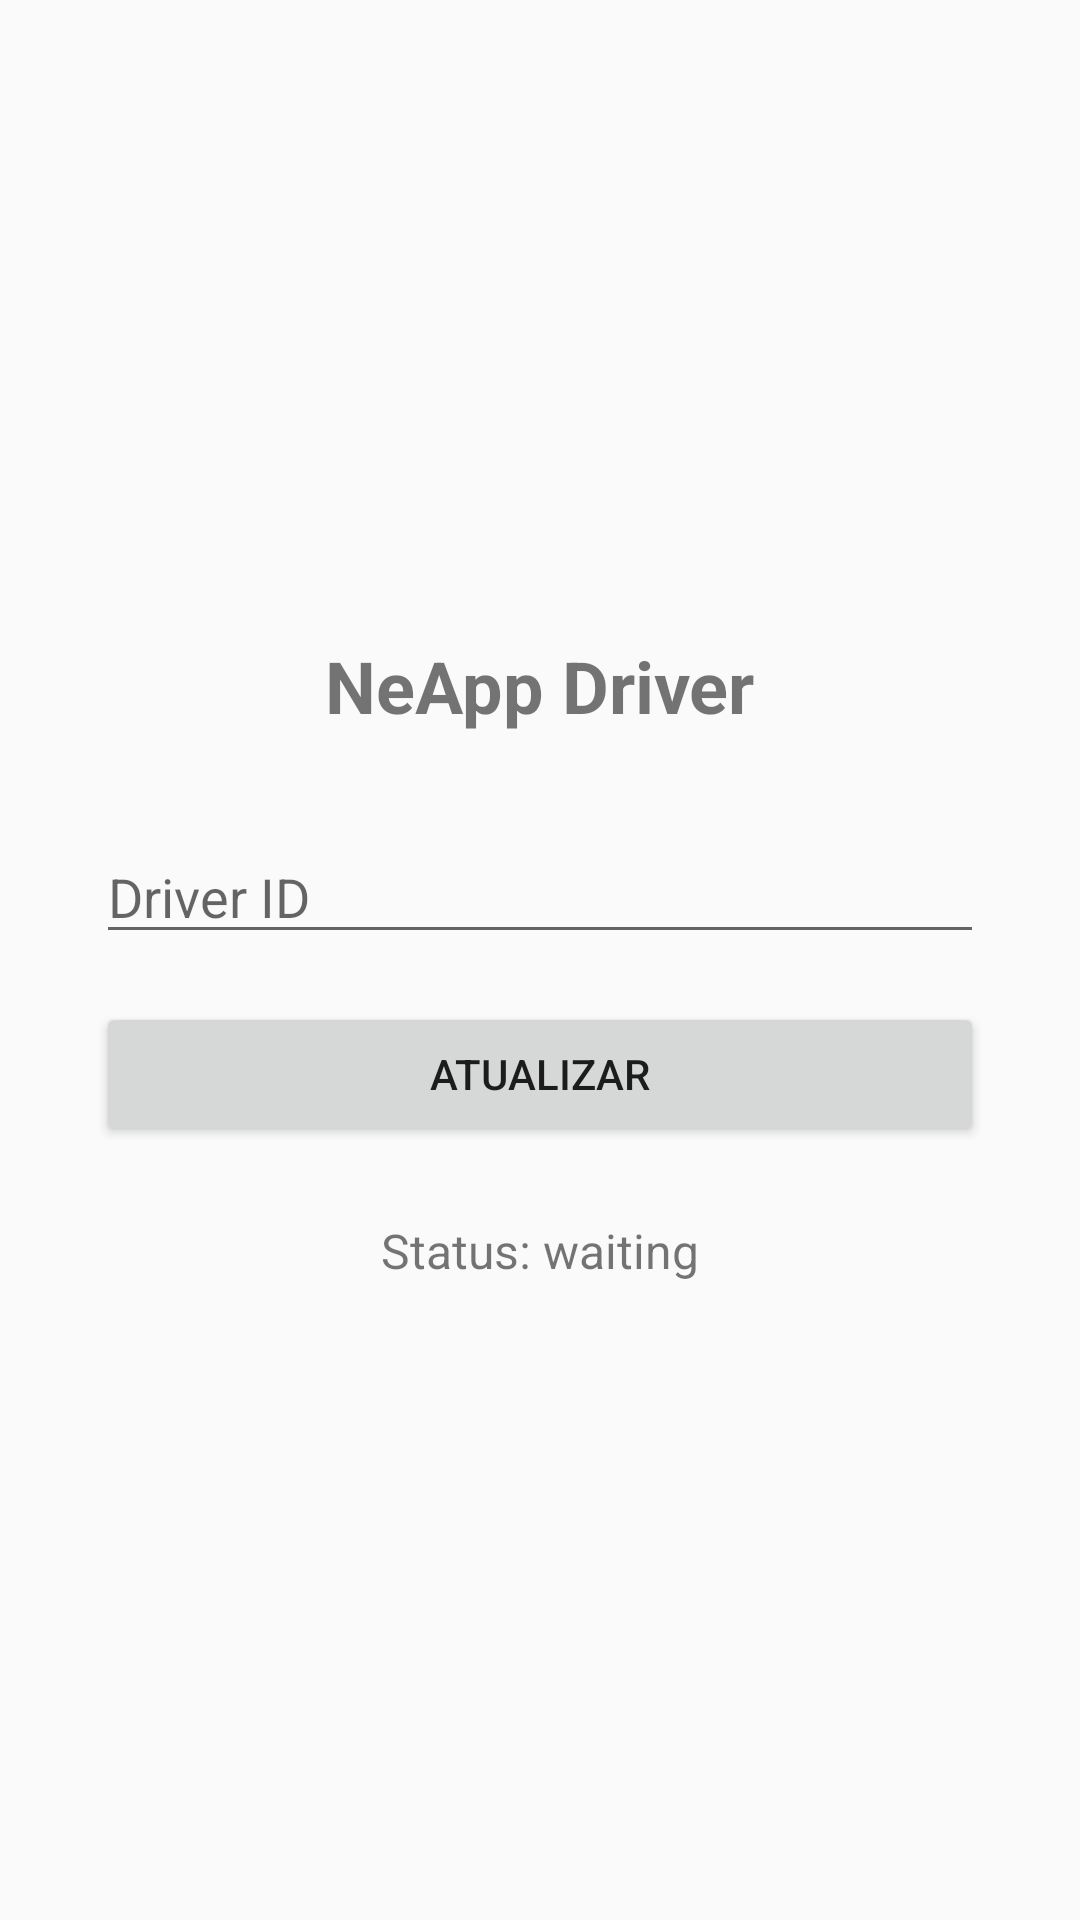

Reconstruct the res/layout file that produces this screen, plus the resources it refers to.
<!-- AndroidManifest.xml: activity theme Theme.NotiHook -->
<!-- res/layout/activity_main.xml -->
<?xml version="1.0" encoding="utf-8"?>
<LinearLayout xmlns:android="http://schemas.android.com/apk/res/android"
    android:layout_width="match_parent"
    android:layout_height="match_parent"
    android:orientation="vertical"
    android:gravity="center"
    android:padding="32dp">

    <TextView
        android:id="@+id/bannerAviso"
        android:layout_width="match_parent"
        android:layout_height="wrap_content"
        android:background="#FF9800"
        android:padding="12dp"
        android:textSize="14sp"
        android:layout_marginBottom="16dp"
        android:visibility="gone"/>

    <TextView
        android:text="NeApp Driver"
        android:textSize="24sp"
        android:textStyle="bold"
        android:layout_width="wrap_content"
        android:layout_height="wrap_content"
        android:layout_marginBottom="32dp"/>

    <EditText
        android:id="@+id/editDriverId"
        android:layout_width="match_parent"
        android:layout_height="wrap_content"
        android:hint="Driver ID"
        android:inputType="text"
        android:layout_marginBottom="16dp"/>

    <Button
        android:id="@+id/btnConfirm"
        android:layout_width="match_parent"
        android:layout_height="wrap_content"
        android:text="Atualizar"
        android:layout_marginBottom="24dp"/>

    <TextView
        android:id="@+id/statusText"
        android:layout_width="wrap_content"
        android:layout_height="wrap_content"
        android:text="Status: waiting"
        android:textSize="16sp"/>

</LinearLayout>
<!-- resources referenced by this layout -->
<resources>
  <style name="Theme.NotiHook" parent="android:Theme.Material.Light.NoActionBar" />
</resources>
